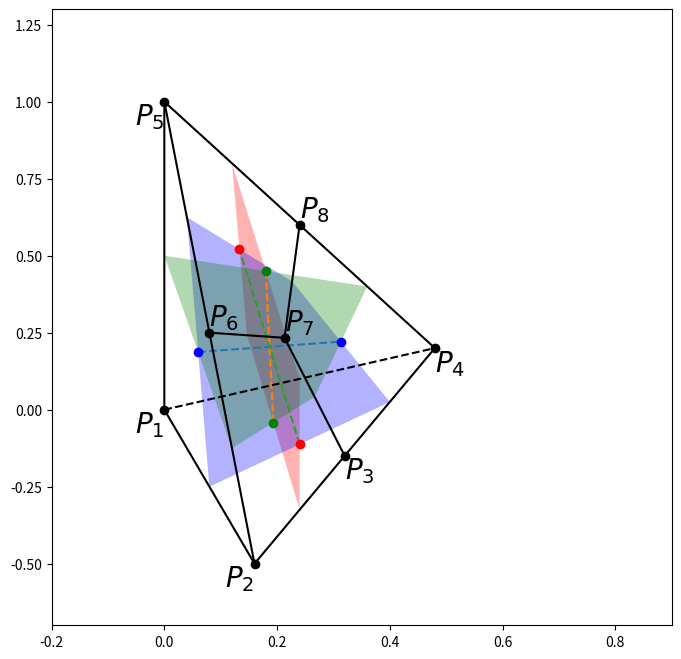

Reproduce this figure in Python. (Note: this script raises an exception after producing the figure.)
#!/usr/bin/env python
# -*- coding: utf-8 -*-
# @Time    : 2018/8/11 8:54
# @Author  : BingZhen Zhou
# @contact : zbzhen@smail.hunnu.edu.cn
# @File    : Tcubemapping2.py
# @version : Python 2.7.6
import numpy as np
import matplotlib.pyplot as plt
fig = plt.figure(figsize=(8,8), dpi=72, facecolor="white")
#设置坐标轴的范围
plt.xlim(-0.2,0.9)
plt.ylim(-0.7,1.3)

p1 = np.array([0,0])
p5 = np.array([0,1])
p4 = np.array([0.48,0.2])
p2 = np.array([0.16,-0.5])
p3 = 0.5*(p2+p4)
p8 = 0.5*(p4+p5)
p6 = 0.5*(p2+p5)
p7 = 0.33333333*(p2+p4+p5)
plt.plot(p1[0],p1[1],'ko')
plt.plot(p2[0],p2[1],'ko')
plt.plot(p3[0],p3[1],'ko')
plt.plot(p4[0],p4[1],'ko')
plt.plot(p5[0],p5[1],'ko')
plt.plot(p6[0],p6[1],'ko')
plt.plot(p7[0],p7[1],'ko')
plt.plot(p8[0],p8[1],'ko')

plt.text(p1[0],p1[1],"$P_1$",fontsize = 20, verticalalignment='top', horizontalalignment='right')
plt.text(p2[0],p2[1],"$P_2$",fontsize = 20, verticalalignment='top', horizontalalignment='right')
plt.text(p3[0],p3[1],"$P_3$",fontsize = 20, verticalalignment='top', horizontalalignment='left')
plt.text(p4[0],p4[1],"$P_4$",fontsize = 20, verticalalignment='top', horizontalalignment='left')
plt.text(p5[0],p5[1],"$P_5$",fontsize = 20, verticalalignment='top', horizontalalignment='right')
plt.text(p6[0],p6[1],"$P_6$",fontsize = 20, verticalalignment='bottom', horizontalalignment='left')
plt.text(p7[0],p7[1],"$P_7$",fontsize = 20, verticalalignment='bottom', horizontalalignment='left')
plt.text(p8[0],p8[1],"$P_8$",fontsize = 20, verticalalignment='bottom', horizontalalignment='left')



xz1 = 0.25*(p1+p2+p6+p5)
xz2 = 0.25*(p4+p3+p7+p8)
plt.plot([xz1[0], xz2[0]], [xz1[1], xz2[1]], "--")
plt.plot([xz1[0], xz2[0]], [xz1[1], xz2[1]], "bo")
# plt.text(xz1[0], xz1[1], "$F_\\eta^-$", fontsize=18, verticalalignment='top', horizontalalignment='left',color = "b")
# plt.text(xz2[0], xz2[1], "$F_\\eta^+$", fontsize=18, verticalalignment='top', horizontalalignment='left',color = "b")
xz1 = 0.25*(p1+p4+p8+p5)
xz2 = 0.25*(p2+p3+p7+p6)
plt.plot([xz1[0], xz2[0]], [xz1[1], xz2[1]], "--")
plt.plot([xz1[0], xz2[0]], [xz1[1], xz2[1]], "go")
# plt.text(xz1[0], xz1[1], "$F_\\xi^-$", fontsize=18, verticalalignment='top', horizontalalignment='left',color = "g")
# plt.text(xz2[0], xz2[1], "$F_\\xi^+$", fontsize=18, verticalalignment='top', horizontalalignment='left',color = "g")
xz1 = 0.25*(p1+p2+p3+p4)
xz2 = 0.25*(p5+p6+p7+p8)
plt.plot([xz1[0], xz2[0]], [xz1[1], xz2[1]], "--")
plt.plot([xz1[0], xz2[0]], [xz1[1], xz2[1]], "ro")
# plt.text(xz1[0], xz1[1], "$F_\\zeta^-$", fontsize=18, verticalalignment='top', horizontalalignment='left',color = "r")
# plt.text(xz2[0], xz2[1], "$F_\\zeta^+$", fontsize=18, verticalalignment='top', horizontalalignment='left',color = "r")

tt = 0.5*np.array([p1+p4, p2+p3, p6+p7, p5+p8, p1+p4]).T
plt.fill(tt[0], tt[1], 'red', alpha = 0.3)
tt = 0.5*np.array([p1+p2, p4+p3, p8+p7, p5+p6, p1+p2]).T
plt.fill(tt[0], tt[1], 'b', alpha = 0.3)
tt = 0.5*np.array([p1+p5, p2+p6, p3+p7, p4+p8, p1+p5]).T
plt.fill(tt[0], tt[1], 'g', alpha = 0.3)







plt.plot([p1[0], p2[0], p4[0], p5[0], p1[0]], [p1[1], p2[1], p4[1], p5[1], p1[1]], "black")
plt.plot([p1[0], p4[0]], [p1[1], p4[1]], "--", color = "black")
plt.plot([p2[0], p5[0]], [p2[1], p5[1]], "black")
plt.plot([p7[0], p3[0]], [p7[1], p3[1]], color = "black")
plt.plot([p7[0], p6[0]], [p7[1], p6[1]], color = "black")
plt.plot([p7[0], p8[0]], [p7[1], p8[1]], color = "black")

plt.savefig("Tcubemapping2.pdf",dip=120)
plt.show()